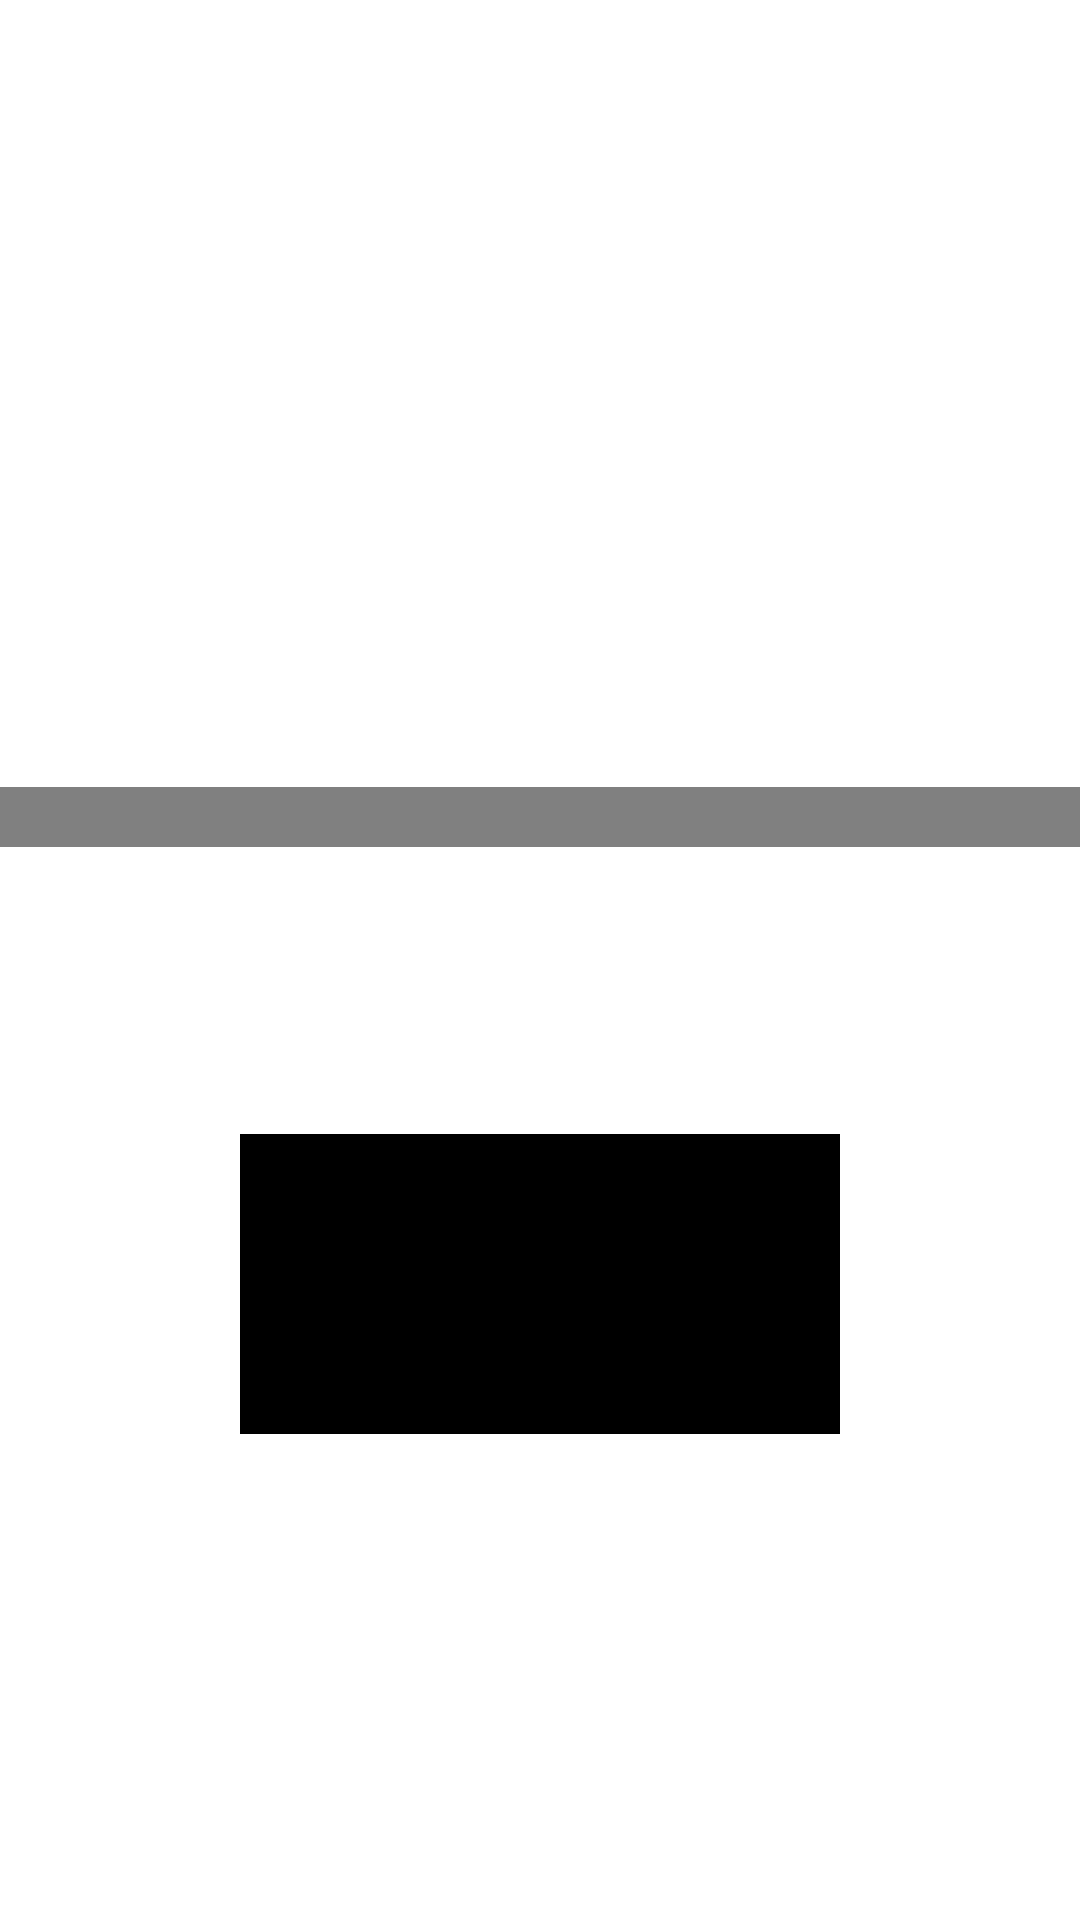

Write the Android layout XML for this screen, with the resource values it uses.
<!-- AndroidManifest.xml: application theme Theme.GuessTheNumber -->
<!-- res/layout/activity_quiz_game_online.xml -->
<?xml version="1.0" encoding="utf-8"?>
<LinearLayout
    xmlns:android="http://schemas.android.com/apk/res/android"
    android:layout_width="match_parent"
    android:layout_height="match_parent"
    android:orientation="vertical"
    android:id="@+id/OnlineQuizLayout"
    android:background="@drawable/background7">

    <ImageView
        android:id="@+id/OnlineQuizIv"
        android:layout_width="wrap_content"
        android:layout_height="wrap_content"
        android:src="@drawable/sport"
        android:layout_gravity="center"
        android:layout_marginTop="10dp"/>

    <TextView
        android:id="@+id/OnlineQuizTv"
        android:layout_width="match_parent"
        android:layout_height="wrap_content"
        android:layout_marginTop="50dp"
        android:text="TextView"
        android:textColor="@color/white"
        android:layout_gravity="center"
        android:gravity="center"
        android:textSize="30sp"/>

    <TextView
        android:id="@+id/OnlineQuizClock"
        android:layout_width="wrap_content"
        android:layout_height="wrap_content"
        android:text="00:15"
        android:textColor="@color/white"
        android:textSize="25sp"
        android:layout_gravity="end"
        android:layout_marginTop="15dp"/>

        <EditText
            android:id="@+id/OnlineQuizAnsEt"
            android:layout_marginTop="20dp"
            android:layout_width="match_parent"
            android:layout_height="wrap_content"
            android:inputType="number"
            android:gravity="center"
            android:hint="המספר שלך"
            android:textSize="23sp"
            android:textColor="@color/white"/>

    <TextView
        android:id="@+id/OnlineQuizQuestionNumTv"
        android:layout_width="match_parent"
        android:layout_height="wrap_content"
        android:layout_marginTop="30dp"
        android:ems="10"
        android:inputType="number"
        android:text="1/10"
        android:textColor="@color/white"
        android:textSize="20sp"
        android:gravity="center"/>

    <LinearLayout
        android:layout_width="match_parent"
        android:layout_height="20dp"
        android:layout_marginTop="5dp"
        android:orientation="horizontal">
        <View
            android:id="@+id/OnlineQuizV1"
            android:layout_width="wrap_content"
            android:layout_height="wrap_content"
            android:layout_weight="10"
            android:background="#808080"/>
        <View
            android:id="@+id/OnlineQuizV2"
            android:layout_width="wrap_content"
            android:layout_height="wrap_content"
            android:layout_weight="10"
            android:background="#808080"/>
        <View
            android:id="@+id/OnlineQuizV3"
            android:layout_width="wrap_content"
            android:layout_height="wrap_content"
            android:layout_weight="10"
            android:background="#808080"/>
        <View
            android:id="@+id/OnlineQuizV4"
            android:layout_width="wrap_content"
            android:layout_height="wrap_content"
            android:layout_weight="10"
            android:background="#808080"/>
        <View
            android:id="@+id/OnlineQuizV5"
            android:layout_width="wrap_content"
            android:layout_height="wrap_content"
            android:layout_weight="10"
            android:background="#808080"/>
        <View
            android:id="@+id/OnlineQuizV6"
            android:layout_width="wrap_content"
            android:layout_height="wrap_content"
            android:layout_weight="10"
            android:background="#808080"/>
        <View
            android:id="@+id/OnlineQuizV7"
            android:layout_width="wrap_content"
            android:layout_height="wrap_content"
            android:layout_weight="10"
            android:background="#808080"/>
        <View
            android:id="@+id/OnlineQuizV8"
            android:layout_width="wrap_content"
            android:layout_height="wrap_content"
            android:layout_weight="10"
            android:background="#808080"/>
        <View
            android:id="@+id/OnlineQuizV9"
            android:layout_width="wrap_content"
            android:layout_height="wrap_content"
            android:layout_weight="10"
            android:background="#808080"/>
        <View
            android:id="@+id/OnlineQuizV10"
            android:layout_width="wrap_content"
            android:layout_height="wrap_content"
            android:layout_weight="10"
            android:background="#808080"/>

    </LinearLayout>

        <TextView
            android:id="@+id/OnlineQuizScoreTv1"
            android:layout_marginTop="25dp"
            android:layout_width="match_parent"
            android:layout_height="wrap_content"
            android:text="הניקוד שלך : "
            android:textColor="@color/white"
            android:gravity="start"
            android:textSize="30sp"/>

    <com.google.android.material.button.MaterialButton
        android:id="@+id/OnlineQuizButton"
        android:layout_width="200dp"
        android:layout_height="100dp"
        android:layout_marginTop="30dp"
        android:text="יאללה"
        android:gravity="center"
        android:layout_gravity="center"
        android:backgroundTint="@color/black"
        android:textSize="48sp"
        android:textStyle="bold"/>


</LinearLayout>
<!-- resources referenced by this layout -->
<resources>
  <style name="Theme.GuessTheNumber" parent="Base.Theme.GuessTheNumber">
      
      <item name="android:navigationBarColor">@android:color/transparent</item>
      <item name="android:statusBarColor">@android:color/transparent</item>
      <item name="android:windowLightStatusBar">?attr/isLightTheme</item>
    </style>
  <!-- not gathered from this repository: default colours our renderer supplied (Android Studio template values) -->
  <color name="black">#FF000000</color>
  <color name="white">#FFFFFFFF</color>
</resources>
